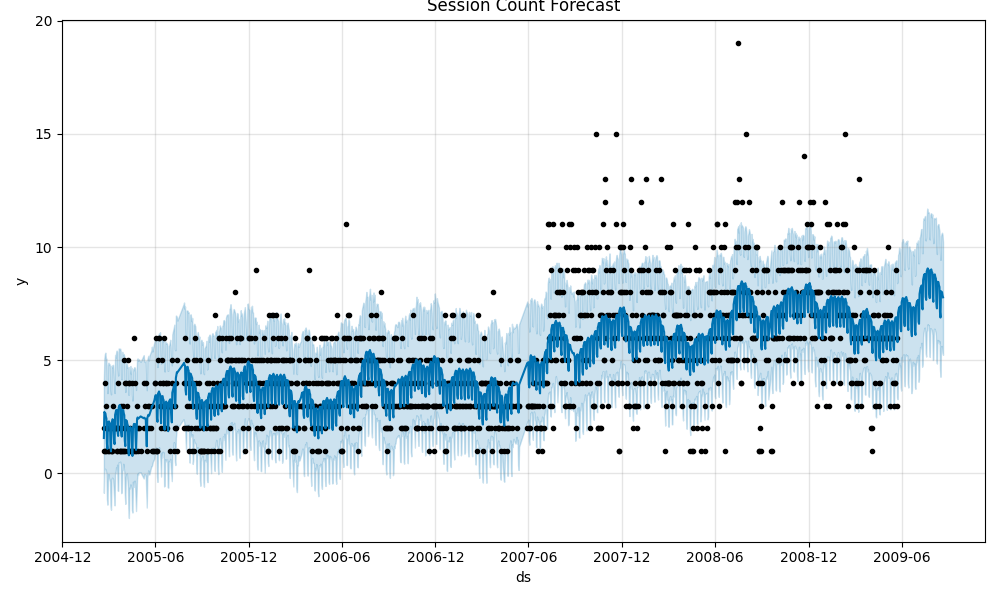

Data behind this chart, as committed beside it:
ds	yhat	yhat_lower	yhat_upper
2009-05-24	5.798	3.277	8.479
2009-05-25	7.096	4.294	9.649
2009-05-26	7.203	4.665	9.732
2009-05-27	7.331	4.89	9.971
2009-05-28	7.32	4.638	9.745
2009-05-29	7.379	4.771	9.917
2009-05-30	6.393	3.814	8.711
2009-05-31	6.279	3.659	8.82
2009-06-01	7.564	5.145	10.2
2009-06-02	7.649	4.93	10.26
2009-06-03	7.747	5.202	10.35
2009-06-04	7.697	5.243	10.27
2009-06-05	7.712	5.263	10.15
2009-06-06	6.675	4.078	9.089
2009-06-07	6.505	3.851	8.989
2009-06-08	7.731	5.07	10.19
2009-06-09	7.756	5.264	10.15
2009-06-10	7.793	5.193	10.26
2009-06-11	7.684	5.188	10.2
2009-06-12	7.641	5.216	10.29
2009-06-13	6.551	3.975	9.137
2009-06-14	6.334	3.794	9.042
2009-06-15	7.519	4.948	9.982
2009-06-16	7.511	5.005	10.02
2009-06-17	7.524	5.075	9.899
2009-06-18	7.399	4.894	9.855
2009-06-19	7.351	4.64	9.786
2009-06-20	6.265	3.546	8.9
2009-06-21	6.063	3.664	8.344
2009-06-22	7.272	4.73	9.825
2009-06-23	7.296	4.933	9.827
2009-06-24	7.35	4.757	9.691
2009-06-25	7.274	4.801	9.629
2009-06-26	7.282	4.868	9.905
2009-06-27	6.256	3.795	8.726
2009-06-28	6.118	3.736	8.777
2009-06-29	7.393	4.744	9.853
2009-06-30	7.485	4.92	10.19
2009-07-01	7.606	5.134	10.18
2009-07-02	7.595	4.923	10.14
2009-07-03	7.664	5.232	10.29
2009-07-04	6.696	4.047	9.277
2009-07-05	6.609	4.175	9.324
2009-07-06	7.93	5.227	10.4
2009-07-07	8.059	5.577	10.46
2009-07-08	8.21	5.531	10.61
2009-07-09	8.22	5.644	10.78
2009-07-10	8.302	5.769	10.8
2009-07-11	7.337	4.712	9.737
2009-07-12	7.246	4.824	9.724
2009-07-13	8.554	6.042	11.15
2009-07-14	8.664	6.244	11.28
2009-07-15	8.787	6.382	11.22
2009-07-16	8.765	6.444	11.35
2009-07-17	8.808	6.284	11.37
2009-07-18	7.801	5.299	10.29
2009-07-19	7.664	5.161	10.43
2009-07-20	8.924	6.257	11.32
2009-07-21	8.983	6.334	11.7
2009-07-22	9.056	6.595	11.57
... 30 more rows
